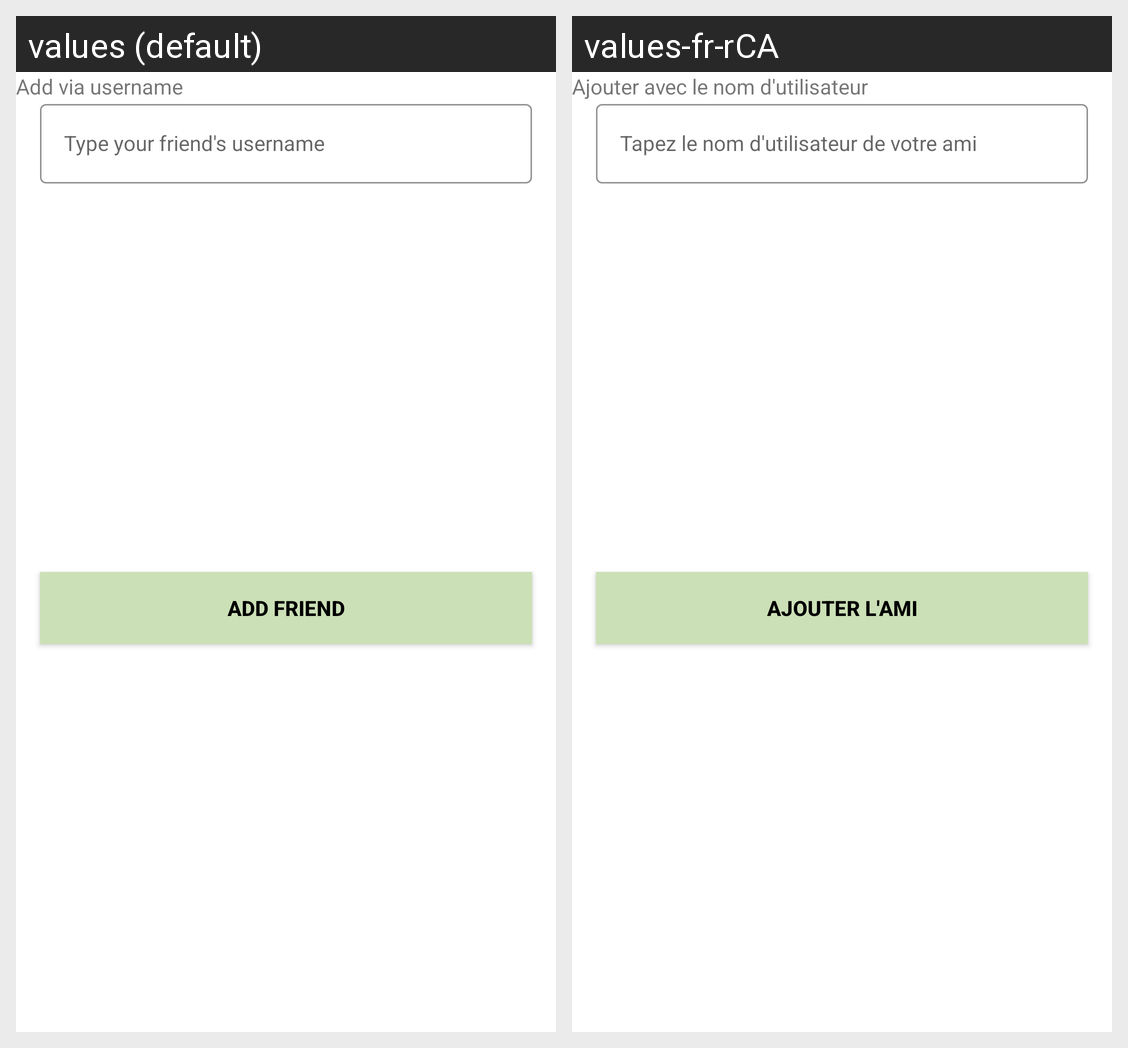

The Android screen above is rendered under two locales of the same app. Produce the string resources it draws, with the default and per-locale values.
Android screen res/layout/activity_add_friend.xml rendered under 2 locales, left to right: values (default), values-fr-rCA. Device: Nexus 5 (rendered at 1080×1920; each locale shown at half size, 540×960, under a caption strip naming it); theme Theme.LoginAndSignUp.
Strings drawn on this screen, with the default value and each locale's value (text and hints the layout hard-codes, and strings that could not be matched under every locale, appear in the picture but are not listed):

add_via_username
  values: Add via username
  values-fr-rCA: Ajouter avec le nom d'utilisateur

type_username
  values: Type your friend's username
  values-fr-rCA: Tapez le nom d'utilisateur de votre ami

add_friend
  values: Add friend
  values-fr-rCA: Ajouter l'ami
